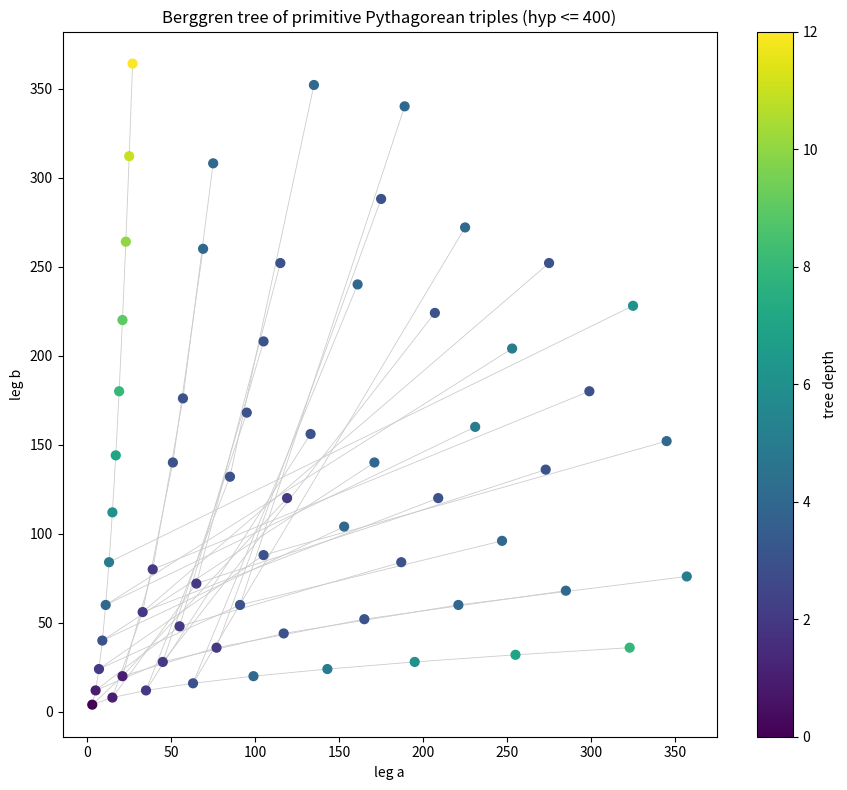

Python code for this plot:
"""Visualize the Berggren tree of Pythagorean triples (matplotlib).

Plots each primitive triple as a point (leg a, leg b) colored by tree depth,
and draws parent->child edges. Saves berggren_tree.png.
"""
from typing import List, Tuple, Dict
import matplotlib.pyplot as plt

Vec3 = Tuple[int, int, int]


def child_A(v: Vec3) -> Vec3:
    a, b, c = v
    return (a - 2*b + 2*c, 2*a - b + 2*c, 2*a - 2*b + 3*c)


def child_B(v: Vec3) -> Vec3:
    a, b, c = v
    return (a + 2*b + 2*c, 2*a + b + 2*c, 2*a + 2*b + 3*c)


def child_C(v: Vec3) -> Vec3:
    a, b, c = v
    return (-a + 2*b + 2*c, -2*a + b + 2*c, -2*a + 2*b + 3*c)


def build(max_hyp: int) -> List[Tuple[Vec3, Vec3, int]]:
    """Return (node, parent, depth) records."""
    recs: List[Tuple[Vec3, Vec3, int]] = []
    stack: List[Tuple[Vec3, Vec3, int]] = [((3, 4, 5), (3, 4, 5), 0)]
    while stack:
        v, p, d = stack.pop()
        if v[2] > max_hyp:
            continue
        recs.append((v, p, d))
        for fn in (child_A, child_B, child_C):
            ch = fn(v)
            if ch[2] <= max_hyp:
                stack.append((ch, v, d + 1))
    return recs


def main() -> None:
    recs = build(max_hyp=400)
    fig, ax = plt.subplots(figsize=(9, 8))
    for v, p, d in recs:
        if v != p:
            ax.plot([p[0], v[0]], [p[1], v[1]], color="0.8", lw=0.6, zorder=1)
    xs = [v[0] for v, _, _ in recs]
    ys = [v[1] for v, _, _ in recs]
    ds = [d for _, _, d in recs]
    sc = ax.scatter(xs, ys, c=ds, cmap="viridis", s=40, zorder=2)
    plt.colorbar(sc, label="tree depth")
    ax.set_xlabel("leg a")
    ax.set_ylabel("leg b")
    ax.set_title("Berggren tree of primitive Pythagorean triples (hyp <= 400)")
    fig.tight_layout()
    fig.savefig("berggren_tree.png", dpi=140)
    print("saved berggren_tree.png with", len(recs), "triples")


if __name__ == "__main__":
    main()
